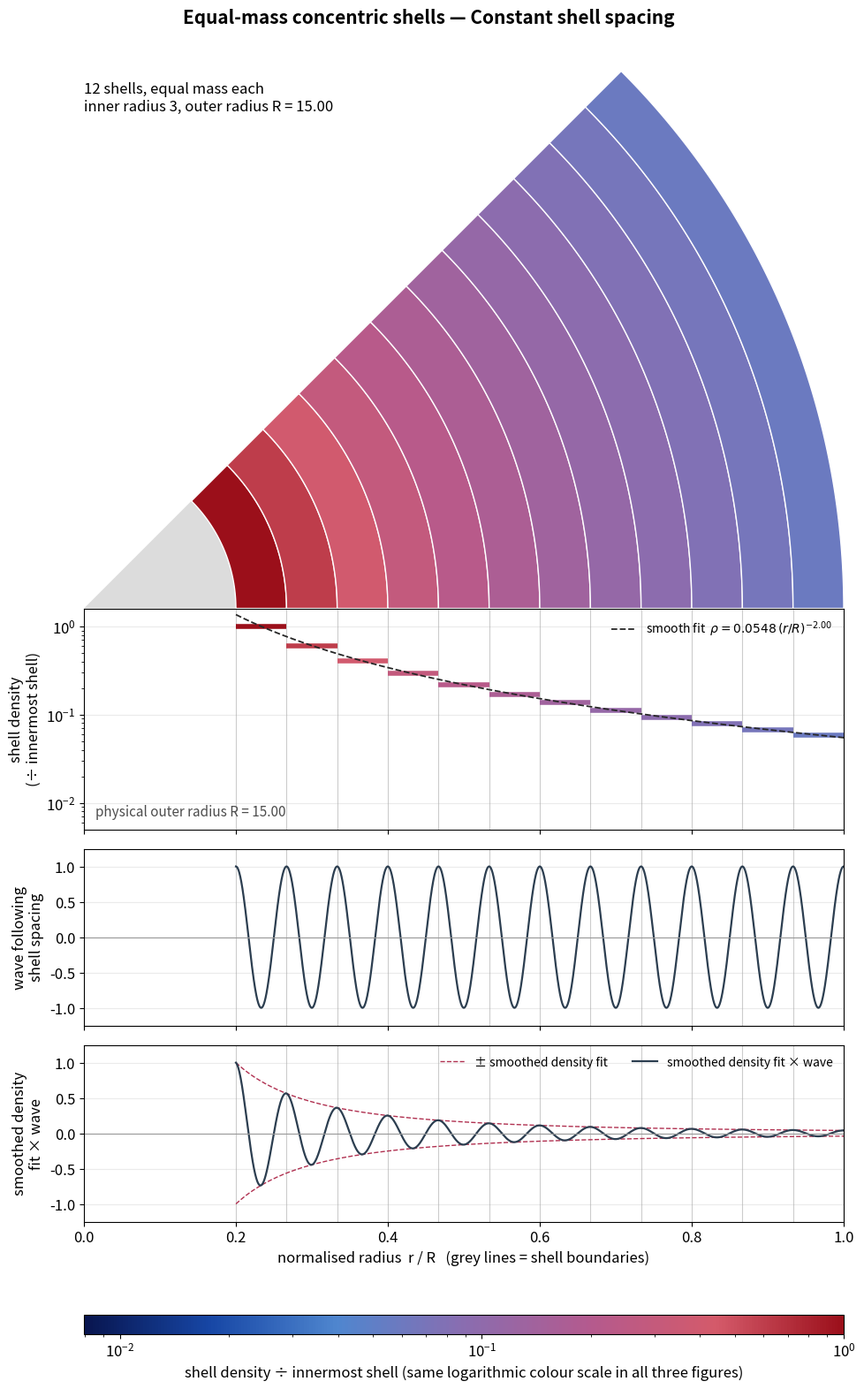
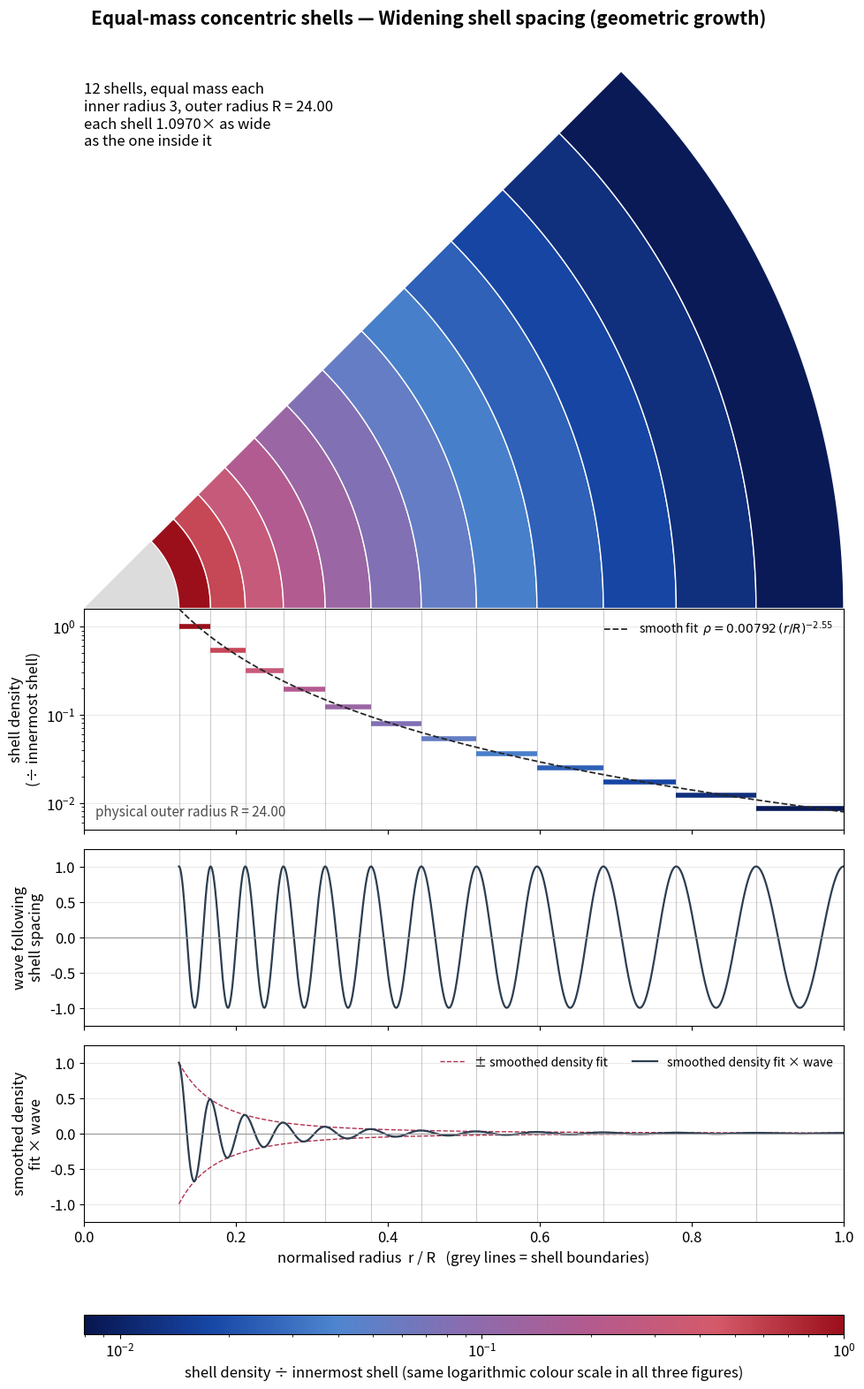
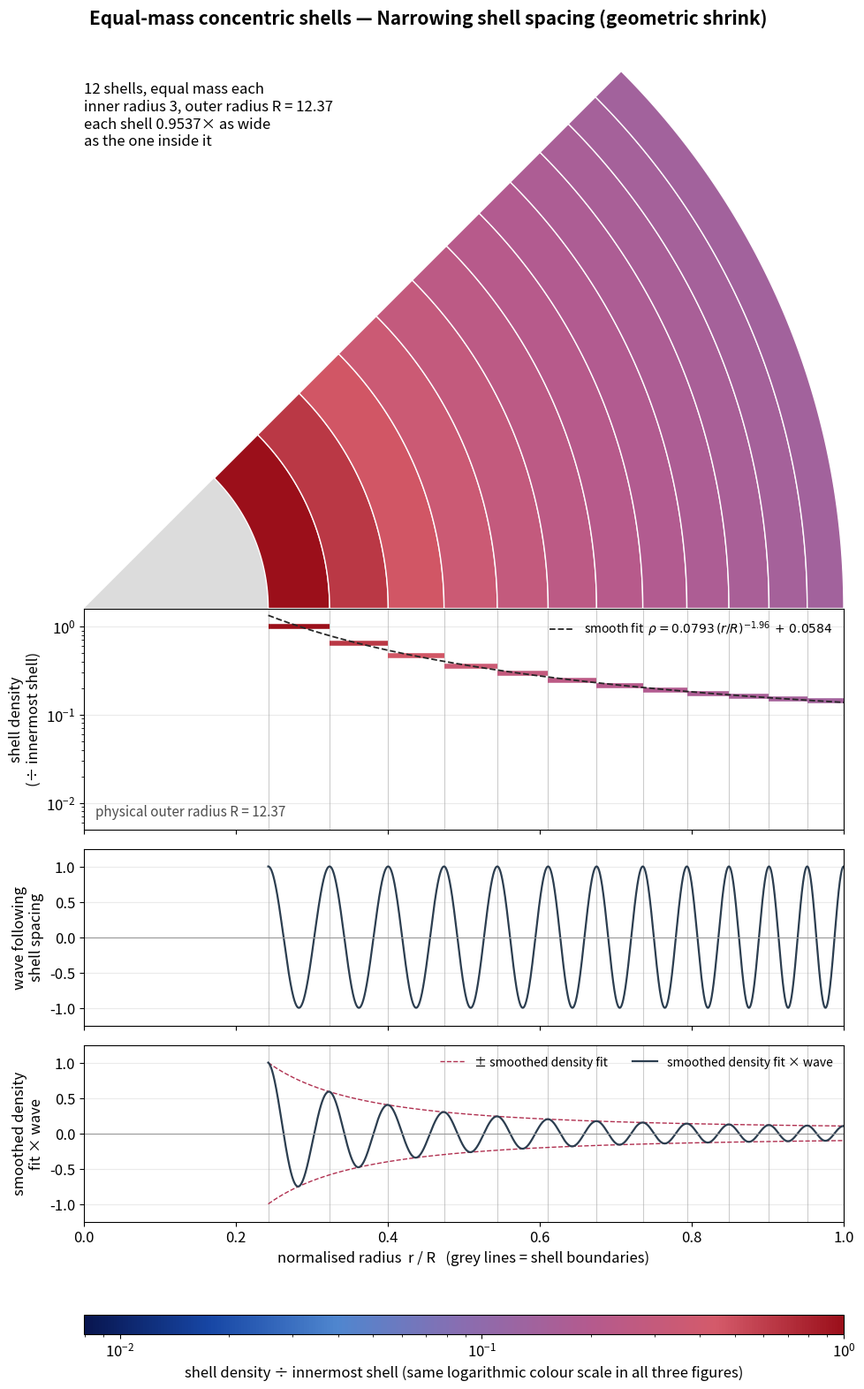
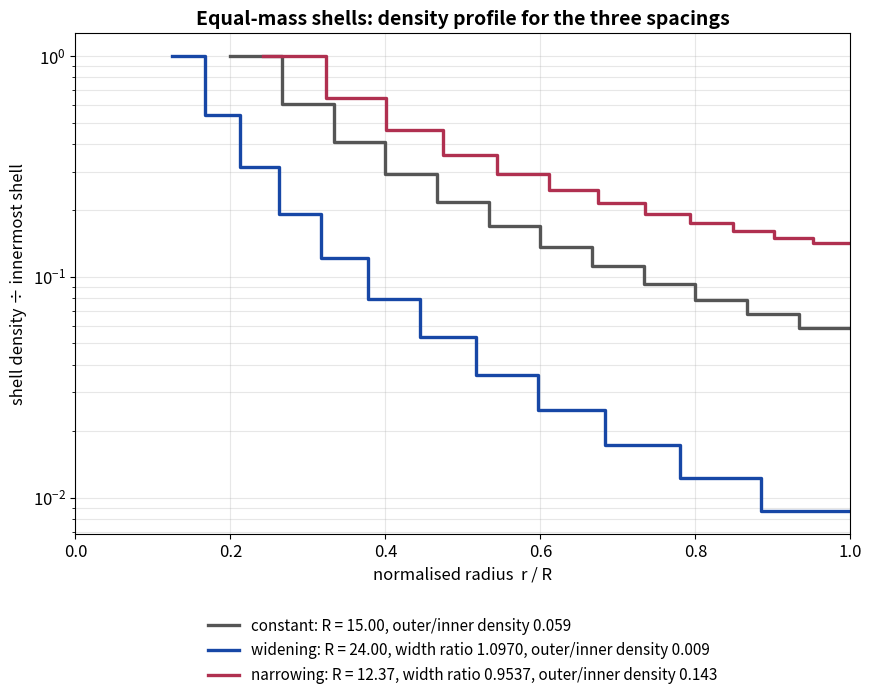

Source code (Python) for these figures, in order:
"""Remake of Chris's 'Equal-Mass Concentric Shells' figure (11 Oct 2026), one PNG per case + a density comparison.
Physics
  12 shells, inner radius r_0 = 3 (figure units), first shell width w_0 = 1, every shell holds the same mass M:
      rho_i = M / [ (4/3) pi (r_{i+1}^3 - r_i^3) ]            (shown normalised to the innermost shell, rho_i / rho_0)
  spacings: constant  w_i = w_0                          -> R = 3 + 12   = 15.00
            widening  w_i = w_0 q^i, q > 1 (geometric)   -> q solved so R = 24.00
            narrowing w_i = w_0 q^i, q < 1 (geometric)   -> q solved so R = 12.37
  (r_0 = 3 and w_0 = 1 are read off the original: r_in/R = 0.200, 0.125, 0.243 and first widths ~1 in all three.)
  wave following the shell spacing: local wavelength lambda(r) = width of the shell containing r,
      phi(r) = 2 pi * integral_{r_0}^{r} dr'/lambda(r')  (= 2 pi x number of shells crossed), wave = cos(phi)  -> crests on every boundary
  smoothed density fit x wave (Chris, 11 Oct; replaces the earlier j0 panel):
      rho_fit(x) = A x^(-n) + C,  x = r/R, fitted by least squares in log(rho) to the shell densities at the shell midpoints
      (rho_i/rho_0, all shells equally weighted; A, n, C >= 0). The constant C lets the profile flatten (narrowing case).
      bottom panel: rho_fit(x)/rho_fit(x_in) * cos(phi(x)), same phi as the wave panel, with +/- rho_fit/rho_fit(x_in) dashed.
"""
import numpy as np, matplotlib
matplotlib.use("Agg"); import matplotlib.pyplot as plt
from matplotlib.patches import Wedge
from matplotlib.colors import LogNorm, LinearSegmentedColormap
from scipy.optimize import brentq, curve_fit
plt.rcParams.update({"font.size":12})
N=12; R0=3.0; W0=1.0; M=1.0
CMAP=LinearSegmentedColormap.from_list("shells",["#08154f","#1747a6","#4f86cf","#8a6db0","#b45a8e","#d45a6a","#9b0f1a"])
NORM=LogNorm(10**-2.1,1.0)
def edges(q):
    w=W0*q**np.arange(N); return R0+np.r_[0,np.cumsum(w)]
def q_for(Rout): return brentq(lambda q: edges(q)[-1]-Rout,0.5,2.0) if abs(Rout-(R0+N*W0))>1e-9 else 1.0
CASES=[("constant","Constant shell spacing",15.00),("widening","Widening shell spacing (geometric growth)",24.00),("narrowing","Narrowing shell spacing (geometric shrink)",12.37)]
def build(Rout):
    q=q_for(Rout); e=edges(q); rho=M/(4/3*np.pi*(e[1:]**3-e[:-1]**3)); return q,e,rho/rho[0]
def waves(e,x):
    r=x*e[-1]; i=np.clip(np.searchsorted(e,r,side="right")-1,0,N-1); frac=(r-e[i])/(e[i+1]-e[i])
    phi=2*np.pi*(i+frac); P0=2*np.pi*R0/W0+np.pi/2; Phi=phi+P0
    j0=np.sin(Phi)/Phi/(np.sin(P0)/P0); inside=r>=e[0]
    return np.where(inside,np.cos(phi),np.nan),np.where(inside,j0,np.nan)
def fitrho(xe,rho):
    xm=0.5*(xe[1:]+xe[:-1]); f=lambda x,lA,n,C: np.log(np.exp(lA)*x**(-n)+C)
    p,_=curve_fit(f,xm,np.log(rho),p0=[np.log(rho[0]*xm[0]**2),2.0,1e-3],bounds=([-30,0,0],[30,10,10]),maxfev=20000)
    A,n,C=np.exp(p[0]),p[1],p[2]; g=lambda x: A*x**(-n)+C
    err=np.exp(np.abs(f(xm,*p)-np.log(rho))).max()-1
    return g,dict(A=float(A),n=float(n),C=float(C),max_rel_err=float(err))
FITS={}
out={}
for key,title,Rout in CASES:
    q,e,rho=build(Rout); xe=e/e[-1]; out[key]=(q,e,rho)
    # explicit layout in inches so the wedge has EQUAL aspect and the same x-scale (r/R) as the panels below
    SPAN=45.0; W=10.0; LM=1.1; AW=8.6; HW=AW*np.sin(np.radians(SPAN))*1.01
    hcb,gcb,h3,g,h2,h1=0.22,1.05,2.0,0.22,2.0,2.5; base=0.8; top=0.95
    H=base+hcb+gcb+h3+g+h2+g+h1+HW+top
    fig=plt.figure(figsize=(W,H)); ax_=lambda y,h: fig.add_axes([LM/W,y/H,AW/W,h/H])
    y3=base+hcb+gcb; y2=y3+h3+g; y1=y2+h2+g; yw=y1+h1
    fig.suptitle(f"Equal-mass concentric shells — {title}",fontsize=15,fontweight="bold",y=1-0.3/H)
    aw=ax_(yw,HW); aw.set_xlim(0,1); aw.set_ylim(0,HW/AW); aw.axis("off")
    th=np.linspace(0,np.radians(SPAN),300)
    from matplotlib.patches import Polygon
    def band(r0,r1): return np.r_[np.c_[r1*np.cos(th),r1*np.sin(th)],np.c_[r0*np.cos(th[::-1]),r0*np.sin(th[::-1])]]
    aw.add_patch(Polygon(np.r_[[[0,0]],np.c_[xe[0]*np.cos(th),xe[0]*np.sin(th)]],fc="#dcdcdc",ec="none"))
    for k in range(N): aw.add_patch(Polygon(band(xe[k],xe[k+1]),fc=CMAP(NORM(rho[k])),ec="white",lw=1.0))
    aw.text(0.0,HW/AW*0.97,f"{N} shells, equal mass each\ninner radius {R0:g}, outer radius R = {Rout:.2f}"+("" if q==1 else f"\neach shell {q:.4f}× as wide\nas the one inside it"),fontsize=12,va="top",ha="left")
    a1=ax_(y1,h1); a2=ax_(y2,h2); a3=ax_(y3,h3); cax=fig.add_axes([LM/W,base/H,AW/W,hcb/H])
    x=np.linspace(0,1,4000); wv,_=waves(e,x); g,pf=fitrho(xe,rho); FITS[key]=pf
    xin=x>=xe[0]; rf=np.where(xin,g(np.maximum(x,1e-9)),np.nan); env=rf/g(xe[0]); dfit=env*wv
    for k in range(N): a1.hlines(rho[k],xe[k],xe[k+1],color=CMAP(NORM(rho[k])),lw=4)
    a1.set_yscale("log"); a1.set_ylim(10**-2.3,1.6); a1.set_ylabel("shell density\n(÷ innermost shell)")
    a1.text(0.015,0.06,f"physical outer radius R = {Rout:.2f}",transform=a1.transAxes,fontsize=11,color="0.3")
    a2.plot(x,wv,color="#2c3e50",lw=1.6); a2.set_ylabel("wave following\nshell spacing"); a2.set_ylim(-1.25,1.25)
    a3.plot(x,env,color="#b03050",lw=1.0,ls="--",label="± smoothed density fit"); a3.plot(x,-env,color="#b03050",lw=1.0,ls="--")
    a3.plot(x,dfit,color="#2c3e50",lw=1.6,label="smoothed density fit × wave"); a3.set_ylabel("smoothed density\nfit × wave"); a3.set_ylim(-1.25,1.25)
    a3.legend(loc="upper right",fontsize=10,frameon=False,ncol=2)
    a1.plot(x,rf,color="0.15",lw=1.3,ls="--",label=(rf"smooth fit  $\rho = {pf['A']:.3g}\,(r/R)^{{-{pf['n']:.2f}}}$"+(rf"$\,+\,{pf['C']:.3g}$" if pf['C']>1e-6 else "")))
    a1.legend(loc="upper right",fontsize=10,frameon=False)
    for a in (a1,a2,a3):
        for b in xe: a.axvline(b,color="0.8",lw=0.8,zorder=0)
        a.set_xlim(0,1); a.grid(axis="y",alpha=0.25)
    for a in (a2,a3): a.axhline(0,color="0.6",lw=0.8)
    plt.setp(a1.get_xticklabels(),visible=False); plt.setp(a2.get_xticklabels(),visible=False)
    a3.set_xlabel("normalised radius  r / R   (grey lines = shell boundaries)")
    cb=fig.colorbar(plt.cm.ScalarMappable(norm=NORM,cmap=CMAP),cax=cax,orientation="horizontal")
    cb.set_label("shell density ÷ innermost shell (same logarithmic colour scale in all three figures)")
    fig.savefig(f"shells_{key}.png",dpi=130); plt.close(fig)
# comparison
fig,ax=plt.subplots(figsize=(10,6.5)); cols={"constant":"#555555","widening":"#1747a6","narrowing":"#b03050"}
for key,title,Rout in CASES:
    q,e,rho=out[key]; xe=e/e[-1]
    ax.step(np.r_[xe[:-1],xe[-1]],np.r_[rho,rho[-1]],where="post",color=cols[key],lw=2.4,label=f"{key}: R = {Rout:.2f}"+("" if q==1 else f", width ratio {q:.4f}")+f", outer/inner density {rho[-1]:.3f}")
ax.set_yscale("log"); ax.set_xlim(0,1); ax.set_xlabel("normalised radius  r / R"); ax.set_ylabel("shell density ÷ innermost shell"); ax.grid(alpha=0.3,which="both")
ax.set_title("Equal-mass shells: density profile for the three spacings",fontsize=14,fontweight="bold")
ax.legend(loc="upper center",bbox_to_anchor=(0.5,-0.14),ncol=1,frameon=False,fontsize=11)
fig.savefig("shells_compare_density.png",dpi=130,bbox_inches="tight"); plt.close(fig)
import json; json.dump(FITS,open("shells_fits.json","w"),indent=1); print(FITS)
for k,(q,e,rho) in out.items(): print(k,"q=%.5f"%q,"edges/R",np.round(e/e[-1],3).tolist(),"rho",np.round(rho,4).tolist())
